Run: headless pygame with SDL's dummy video driver; simulated clock (each Clock.tick advances the game by its frame time, no real sleeping); random seed 0; keys injected as events and as key.get_pressed() state; no mouse input.
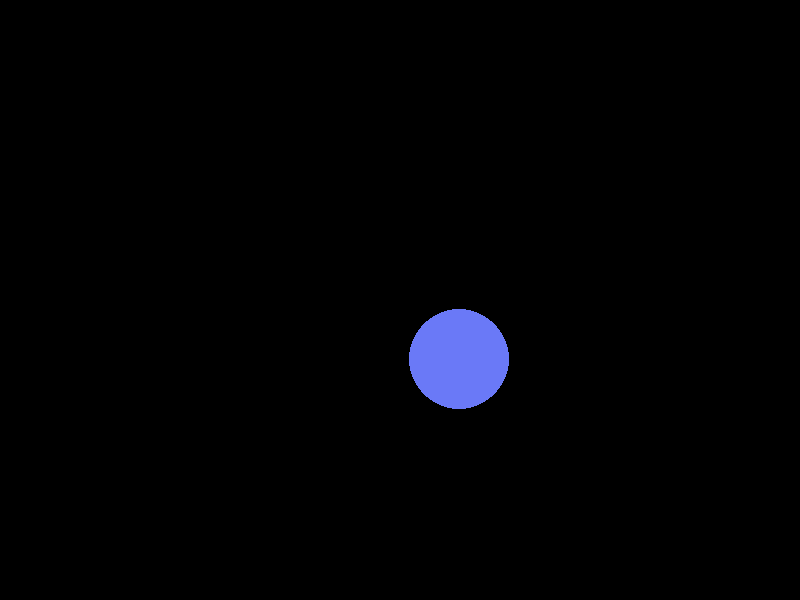
Frame 1 of 4 · flips 1–60 · no input
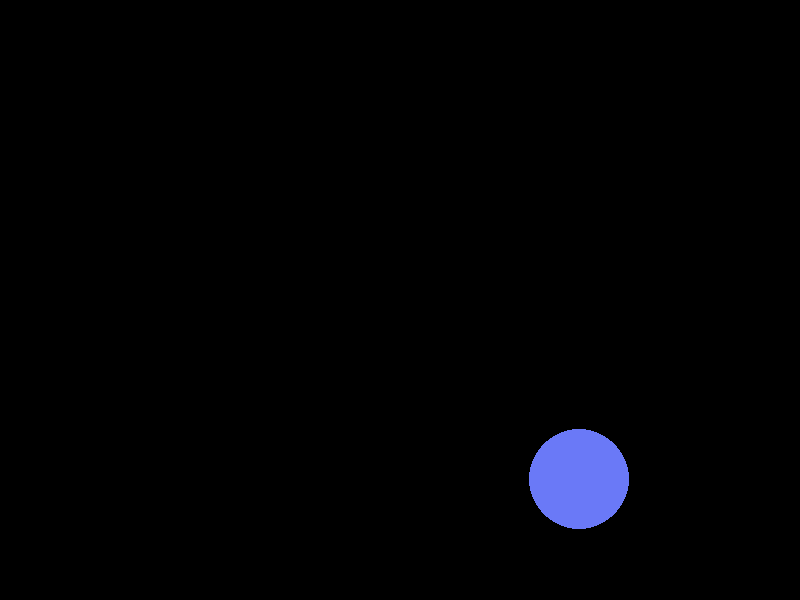
Frame 2 of 4 · flips 61–180 · tapped SPACE, RETURN · held RIGHT (→), D
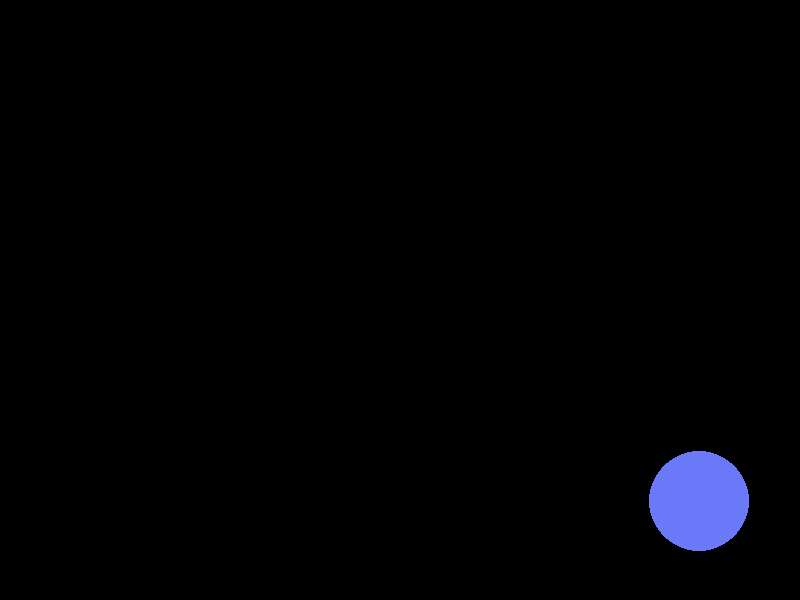
Frame 3 of 4 · flips 181–300 · held DOWN (↓), S
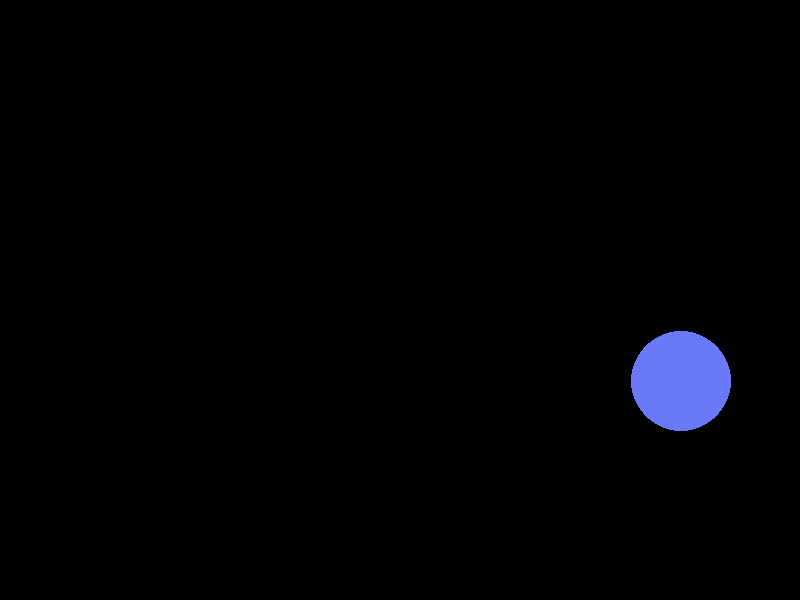
Frame 4 of 4 · flips 301–420 · held LEFT (←), A, UP (↑), W

The pygame program that drew these frames:

import pygame as pg
import sys
pg.init()

en , boy = 800 , 600
siyah =  0 , 0 , 0 # RGB 0- 255
beyaz = 255 ,255, 255
kirmizi = 255,0,0
gri = 100,100,100
mavi = 106,121,247 #peygamber çiçeği mavisi

ekran = pg.display.set_mode( (en,boy)  )
x , y = en//2,boy//2
x_speed = y_speed = 1
y_cap = 50
while True:
    for event in pg.event.get():
        if event.type == pg.QUIT :
            sys.exit();
    ekran.fill(siyah)
    pg.draw.circle(ekran,mavi,( x , y  ),y_cap)
    
    x += x_speed
    y += y_speed

    if x >= en - y_cap :
        x_speed *= -1
    if x <= 0 + y_cap :
        x_speed *= -1

    if y >= boy - y_cap:
        y_speed *= -1
    if y <=0 + y_cap :
        y_speed *= -1

    pg.display.flip()
